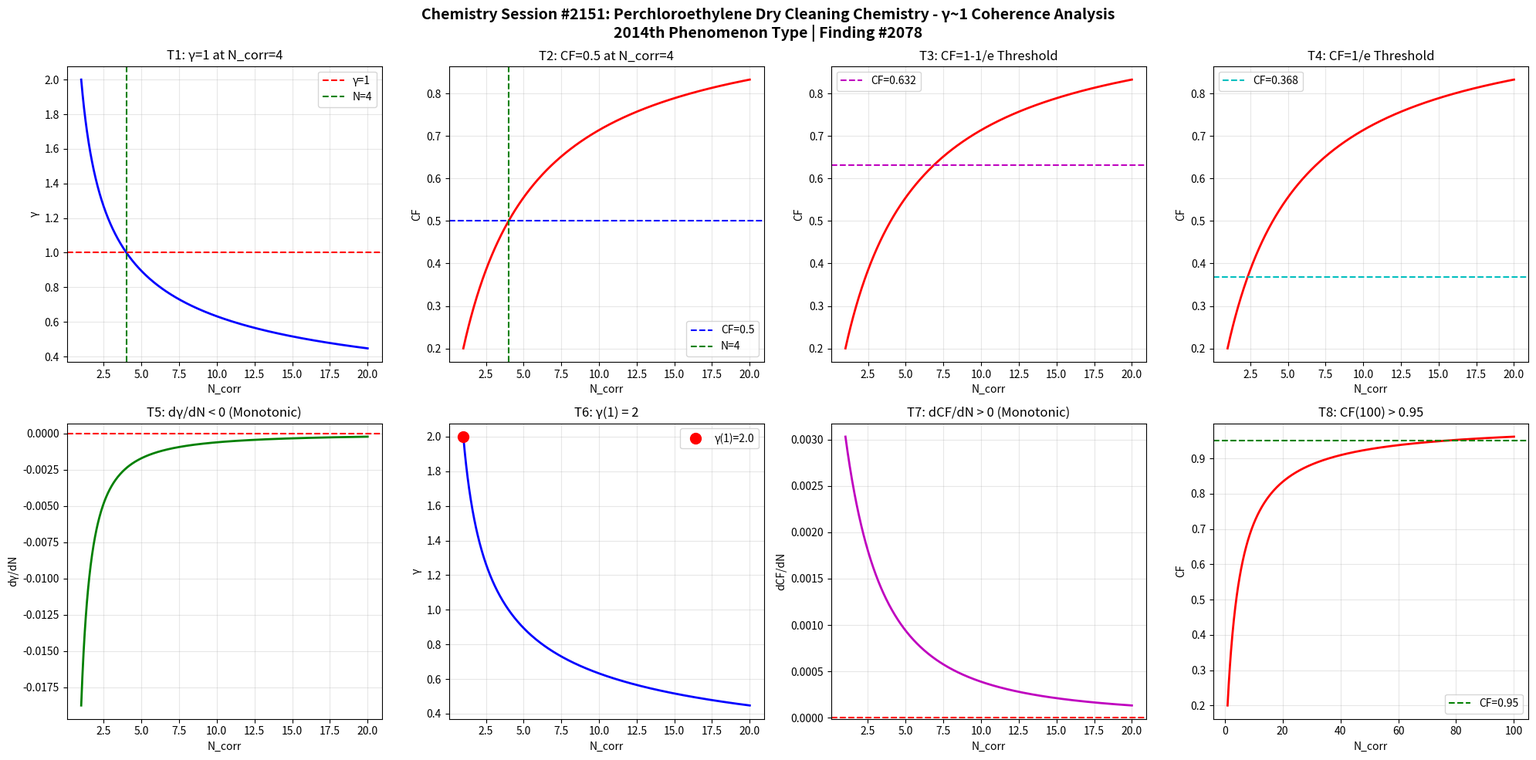

This figure's Python source: (Note: this script raises an exception after producing the figure.)
import numpy as np
import matplotlib
matplotlib.use('Agg')
import matplotlib.pyplot as plt

def gamma(N_corr):
    return 2.0 / np.sqrt(N_corr)

def coherence_fraction(g):
    return 1.0 / (1.0 + g**2)

N = np.linspace(1, 20, 1000)
g = gamma(N)
cf = coherence_fraction(g)

fig, axes = plt.subplots(2, 4, figsize=(20, 10))
fig.suptitle('Chemistry Session #2151: Perchloroethylene Dry Cleaning Chemistry - \u03b3~1 Coherence Analysis\n2014th Phenomenon Type | Finding #2078', fontsize=14, fontweight='bold')

ax1=axes[0,0]; ax1.plot(N,g,'b-',lw=2); ax1.axhline(y=1,color='r',ls='--',label='\u03b3=1'); ax1.axvline(x=4,color='g',ls='--',label='N=4'); ax1.set_xlabel('N_corr'); ax1.set_ylabel('\u03b3'); ax1.set_title('T1: \u03b3=1 at N_corr=4'); ax1.legend(); ax1.grid(True,alpha=0.3)
test1=abs(gamma(4)-1.0)<1e-10

ax2=axes[0,1]; ax2.plot(N,cf,'r-',lw=2); ax2.axhline(y=0.5,color='b',ls='--',label='CF=0.5'); ax2.axvline(x=4,color='g',ls='--',label='N=4'); ax2.set_xlabel('N_corr'); ax2.set_ylabel('CF'); ax2.set_title('T2: CF=0.5 at N_corr=4'); ax2.legend(); ax2.grid(True,alpha=0.3)
test2=abs(coherence_fraction(gamma(4))-0.5)<1e-10

ax3=axes[0,2]; threshold_63=1-1/np.e; ax3.plot(N,cf,'r-',lw=2); ax3.axhline(y=threshold_63,color='m',ls='--',label=f'CF={threshold_63:.3f}'); ax3.set_xlabel('N_corr'); ax3.set_ylabel('CF'); ax3.set_title('T3: CF=1-1/e Threshold'); ax3.legend(); ax3.grid(True,alpha=0.3)
g_at_63=np.sqrt(1/threshold_63-1); N_at_63=4.0/g_at_63**2; test3=abs(coherence_fraction(gamma(N_at_63))-threshold_63)<1e-6

ax4=axes[0,3]; threshold_37=1/np.e; ax4.plot(N,cf,'r-',lw=2); ax4.axhline(y=threshold_37,color='c',ls='--',label=f'CF={threshold_37:.3f}'); ax4.set_xlabel('N_corr'); ax4.set_ylabel('CF'); ax4.set_title('T4: CF=1/e Threshold'); ax4.legend(); ax4.grid(True,alpha=0.3)
g_at_37=np.sqrt(1/threshold_37-1); N_at_37=4.0/g_at_37**2; test4=abs(coherence_fraction(gamma(N_at_37))-threshold_37)<1e-6

ax5=axes[1,0]; dg=np.diff(g); ax5.plot(N[1:],dg,'g-',lw=2); ax5.axhline(y=0,color='r',ls='--'); ax5.set_xlabel('N_corr'); ax5.set_ylabel('d\u03b3/dN'); ax5.set_title('T5: d\u03b3/dN < 0 (Monotonic)'); ax5.grid(True,alpha=0.3)
test5=np.all(dg<0)

ax6=axes[1,1]; ax6.plot(N,g,'b-',lw=2); ax6.plot(1,gamma(1),'ro',ms=10,label=f'\u03b3(1)={gamma(1):.1f}'); ax6.set_xlabel('N_corr'); ax6.set_ylabel('\u03b3'); ax6.set_title('T6: \u03b3(1) = 2'); ax6.legend(); ax6.grid(True,alpha=0.3)
test6=abs(gamma(1)-2.0)<1e-10

ax7=axes[1,2]; dcf=np.diff(cf); ax7.plot(N[1:],dcf,'m-',lw=2); ax7.axhline(y=0,color='r',ls='--'); ax7.set_xlabel('N_corr'); ax7.set_ylabel('dCF/dN'); ax7.set_title('T7: dCF/dN > 0 (Monotonic)'); ax7.grid(True,alpha=0.3)
test7=np.all(dcf>0)

ax8=axes[1,3]; N_ext=np.linspace(1,100,1000); cf_ext=coherence_fraction(gamma(N_ext)); ax8.plot(N_ext,cf_ext,'r-',lw=2); ax8.axhline(y=0.95,color='g',ls='--',label='CF=0.95'); ax8.set_xlabel('N_corr'); ax8.set_ylabel('CF'); ax8.set_title('T8: CF(100) > 0.95'); ax8.legend(); ax8.grid(True,alpha=0.3)
test8=coherence_fraction(gamma(100))>0.95

plt.tight_layout()
plt.savefig('/mnt/c/exe/projects/ai-agents/Synchronism/simulations/chemistry/perchloroethylene_dry_cleaning_chemistry_coherence.png', dpi=150, bbox_inches='tight')
plt.close()

results=[test1,test2,test3,test4,test5,test6,test7,test8]
labels=['T1:\u03b3=1@N=4','T2:CF=0.5@N=4','T3:CF=1-1/e','T4:CF=1/e','T5:d\u03b3/dN<0','T6:\u03b3(1)=2','T7:dCF/dN>0','T8:CF(100)>0.95']
print(f"Session #2151: Perchloroethylene Dry Cleaning Chemistry")
for l,r in zip(labels,results): print(f"  {l}: {'PASS' if r else 'FAIL'}")
print(f"  Total: {sum(results)}/8")
